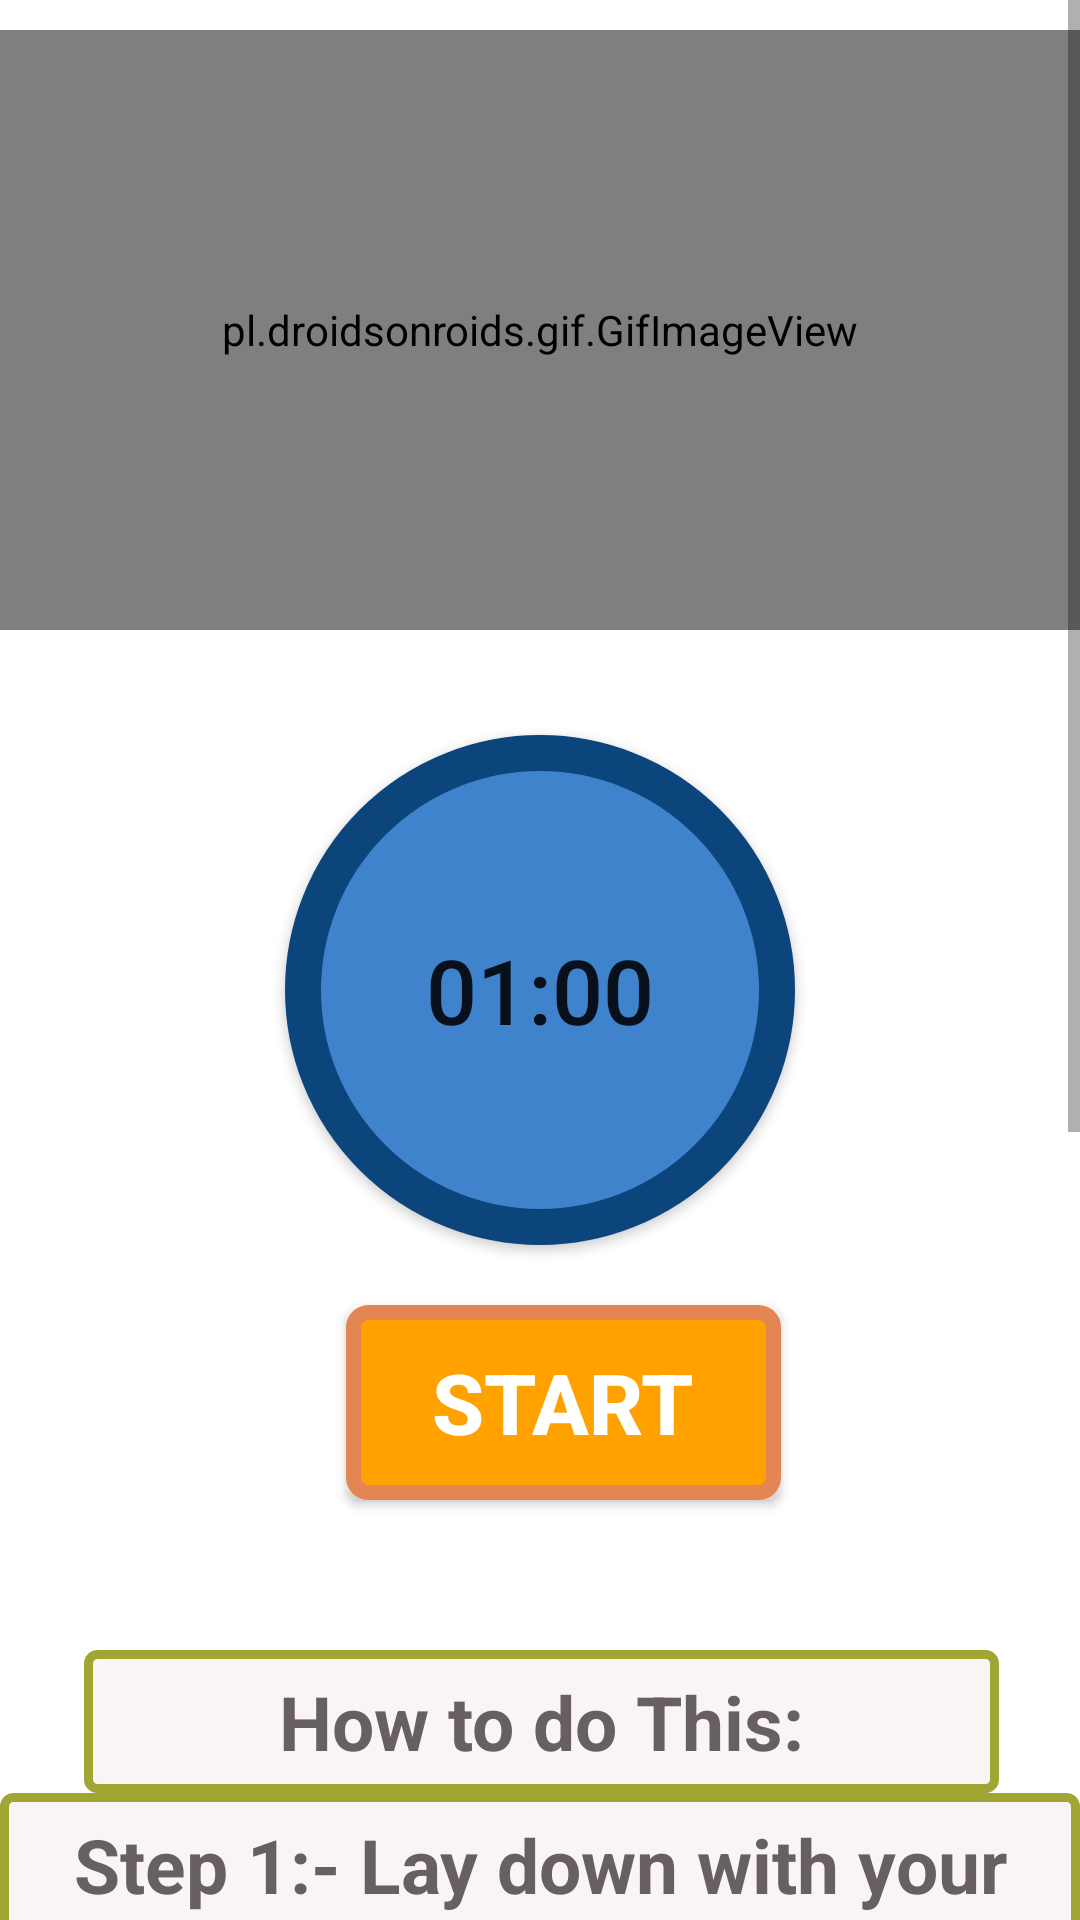

The Android layout XML behind this screen, and the referenced resources:
<!-- AndroidManifest.xml: application theme Theme.HealthFitness -->
<!-- res/layout/activity_cobler.xml -->
<?xml version="1.0" encoding="utf-8"?>
<RelativeLayout xmlns:android="http://schemas.android.com/apk/res/android"
    android:layout_width="match_parent"
    android:layout_height="match_parent"
    xmlns:app="http://schemas.android.com/apk/res-auto"
    android:background="#FFF">

    <ScrollView
        android:layout_width="match_parent"
        android:layout_height="match_parent">

        <LinearLayout
            android:layout_width="match_parent"
            android:layout_height="match_parent"
            android:orientation="vertical">


            <pl.droidsonroids.gif.GifImageView
                android:layout_width="fill_parent"
                android:layout_height="200dp"
                android:layout_marginTop="10dp"
                android:src="@drawable/exersice_5" />

            <Button
                android:id="@+id/time"
                android:layout_width="170dp"
                android:layout_height="170dp"
                android:layout_gravity="center"
                android:layout_marginTop="35dp"
                android:background="@drawable/buttonbground"
                android:padding="15dp"
                android:text="01:00"
                android:textSize="30dp" />

            <Button
                android:id="@+id/startbutton"
                android:layout_width="wrap_content"
                android:layout_height="wrap_content"
                android:layout_gravity="center"
                android:layout_marginLeft="8sp"
                android:layout_marginTop="20dp"
                android:background="@drawable/button_bg"
                android:gravity="center"
                android:text="Start"
                android:textColor="@color/white"
                android:textSize="28sp"
                android:textStyle="bold"

                />

            <TextView
                android:layout_width="305dp"
                android:layout_height="wrap_content"
                android:layout_marginStart="28dp"
                android:layout_marginLeft="35sp"
                android:layout_marginTop="50dp"
                android:background="@drawable/button_bg1"
                android:padding="7sp"
                android:text="How to do This:"
                android:textAlignment="center"
                android:textColor="#686060"
                android:textSize="25sp"
                android:textStyle="bold" />
            <TextView
                android:layout_width="match_parent"
                android:layout_height="wrap_content"

                android:background="@drawable/button_bg1"
                android:padding="7sp"
                android:text="@string/pose5"
                android:textAlignment="center"
                android:textColor="#686060"
                android:textSize="25sp"
                android:textStyle="bold" />
        </LinearLayout>


    </ScrollView>



</RelativeLayout>
<!-- resources referenced by this layout -->
<resources>
  <!-- drawable button_bg (drawable) -->
  <?xml version="1.0" encoding="utf-8"?>
  <selector xmlns:android="http://schemas.android.com/apk/res/android">
  <item>
      <shape android:shape="rectangle">
          <stroke android:color="#E48653" android:width="5dp"/>
          <solid android:color="#FFA200"/>
          <corners android:radius="5dp"/>
          <size android:width="145dp" android:height="65dp"/>
      </shape>
  </item>
  </selector>
  <!-- drawable button_bg1 (drawable) -->
  <?xml version="1.0" encoding="utf-8"?>
  <selector xmlns:android="http://schemas.android.com/apk/res/android">
  <item>
  <shape android:shape="rectangle">
  <stroke android:color="#9FA634" android:width="3dp"/>
      <solid android:color="#FAF5F5"/>
      <corners android:radius="3dp"/>
      <size android:width="85dp" android:height="35dp"/>
  
  
  </shape>
  
  
  </item>
  
  
  </selector>
  <!-- drawable buttonbground (drawable) -->
  <?xml version="1.0" encoding="utf-8"?>
  <selector xmlns:android="http://schemas.android.com/apk/res/android">
  
      <item>
          <shape android:shape="oval">
              <stroke android:color="#0C457C"
                  android:width="12dp"/>
              <solid android:color="#3E83CC"/>
              <size android:width="150dp" android:height="150dp"/>
          </shape>
      </item>
  </selector>
  <string name="pose5">   Step 1:- Lay down with your hands to your sides for support. \n\n
                               Step 2:- Raise your legs so they are off the ground, keeping the abdominals tight.\n\n
                               Step 3:- Slowly raise your legs 90 degrees, contracting the abdominal muscles. Slowly return to starting position. Do not touch the floor with your feet.\n\n
                              </string>
  <style name="Theme.HealthFitness" parent="Theme.MaterialComponents.DayNight.NoActionBar">
          
          <item name="colorPrimary">@color/purple_500</item>
          <item name="colorPrimaryVariant">@color/purple_700</item>
          <item name="colorOnPrimary">@color/white</item>
          
          <item name="colorSecondary">@color/teal_200</item>
          <item name="colorSecondaryVariant">@color/teal_700</item>
          <item name="colorOnSecondary">@color/black</item>
          
          <item name="android:statusBarColor" tools:targetApi="l">?attr/colorPrimaryVariant</item>
          
      </style>
  <!-- not gathered from this repository: default colours our renderer supplied (Android Studio template values) -->
  <color name="purple_500">#FF6200EE</color>
  <color name="purple_700">#FF3700B3</color>
  <color name="teal_200">#FF03DAC5</color>
  <color name="teal_700">#FF018786</color>
  <color name="black">#FF000000</color>
  <color name="white">#FFFFFFFF</color>
</resources>
